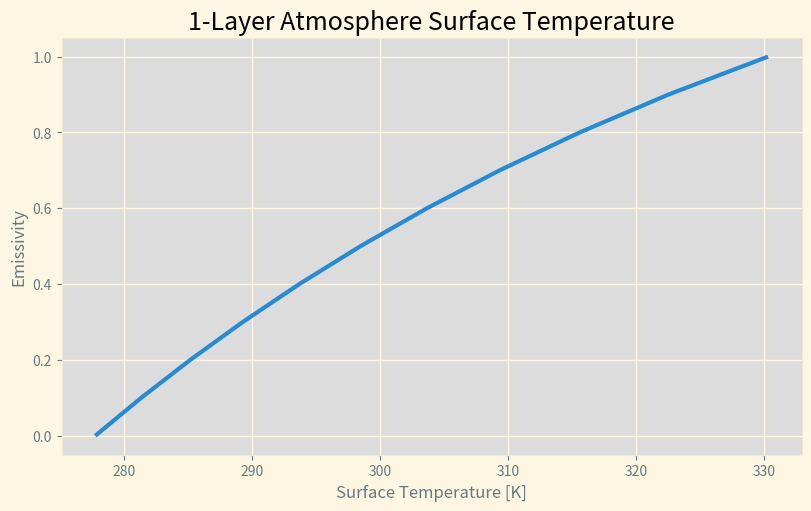

Write the Python code that produced this figure.
import matplotlib.pyplot as plt
import numpy as np
import pprint as pprint

#Set the plotting styles:
#Update these to adjust plotting aesthetics
plt.style.use("Solarize_Light2")
plt.rcParams['figure.titlesize'] = 20
plt.rcParams['figure.constrained_layout.use'] = True
plt.rcParams['axes.titlesize'] = 18
plt.rcParams['axes.facecolor'] = 'gainsboro'
plt.rcParams['lines.linewidth'] = 3
plt.rcParams['legend.facecolor'] = 'oldlace'

#Create a debug feature for the code to print out a bunch of info!
debug = False

def create_coef_matrix(num_layers = 1, e = 1):
    '''
    Function which creates the matrix of coefficients for an atmopspheric energy balance diagram.
    ==============
        Inputs
    ==============
        num_layers:
            Number of atmospheric layers in the model
        e:
            Emissivity value of the atmosphere (each layer)
    ==============
        Returns
    ==============
        coefs:
            Coefficient Matrix for the number of layers
            Ordered from the surface to the final layer (row 0 is surface balance)

    Example:
        A = create_coef_matrix(num_layers = 3, e = 1)
        This will create the following matrix:
            [
            [-1.  1.  0.  0.]   #This is the surface layer
            [ 1. -2.  1.  0.]   #This is the first layer
            [ 0.  1. -2.  1.]   #This is the second layer
            [ 0.  0.  1. -2.]   #This is the third layer
            ]

    '''

    # Ensure that the number of layers is correct!
    if( (num_layers < 0) or  (not isinstance(num_layers, int)) ):
        raise ValueError("Number of Layers must be a positive integer!")

    #Create a diagonal matrix with -2e along the diagonal
    # help with getting the diagonal matrix!
    # https://stackoverflow.com/questions/58139494/how-can-i-create-a-diagonal-matrix-with-numpy
    diag = np.ones(num_layers+1) * -2 * e
    diag[0] = -1

    #create a matrix with a diag
    coefs = np.diag(diag, 0)
    #add the 1-above/below off-diagonal values
    coefs += np.diag(np.ones(num_layers) * e, 1)
    coefs += np.diag(np.ones(num_layers) * e, -1)

    return coefs


#create_coef_matrix(num_layers=3)


def model_atmosphere(num_layers, solar_irradiance, e, albedo):
    '''
    A*fluxes = b, solving for fluxes!
    '''

    stef_boltz = 5.6703e-8 #Stefan-Boltzmann
    # create the coefficient matrix 'A'
    A = create_coef_matrix(num_layers=num_layers, e=e)

    # since A moves from surface -> Nth Layer, we will
    # create b with the first value as solar irradiance
    # (and everything else zero)
    b = np.zeros(num_layers+1)
    b[0] = -(solar_irradiance * (1 - albedo) / 4) # -S/4 * (1 - alpha)
    if debug:
        print("A is: ", A)
        print("b is: ", b)

    #solve for the fluxes
    try:
        fluxes = np.linalg.solve(A, b)
    except Exception as ex:
        #have a no atmosphere energy balance if emissivity is 0
        print(ex)
        fluxes =[b[0] / A[0,0]]

    #Create empty temperature array
    temps = np.zeros(len(fluxes))

    #convert fluxes to temperatures
    for idx, flux in enumerate(fluxes):
        temp = (flux / stef_boltz) ** (1/4)
        temps[idx] = temp

    if debug:
        print("fluxes are: ", fluxes)
        print("temps are: ", temps)

    return temps


model_atmosphere(0, 1361, 1, 0)

S_0 = 1350 # Wm^-2

#We will now conduct experiment 1
# see effect of emissivity on surface temperature

#create list of emissivities 0 -> 1, 0.1 step
emissivities = np.arange(0,1.1,0.1)
#create empty list of surface temps
surf_temps = []

for e in emissivities:
    temp = model_atmosphere(1, S_0, e, 0)
    surf_temps.append(temp[0])

fig, ax = plt.subplots(1, 1, figsize = (8, 5))

ax.plot(surf_temps, emissivities)
ax.set_title("1-Layer Atmosphere Surface Temperature")
ax.set_ylabel("Emissivity")
ax.set_xlabel("Surface Temperature [K]")
plt.show()

#create N-layer model
